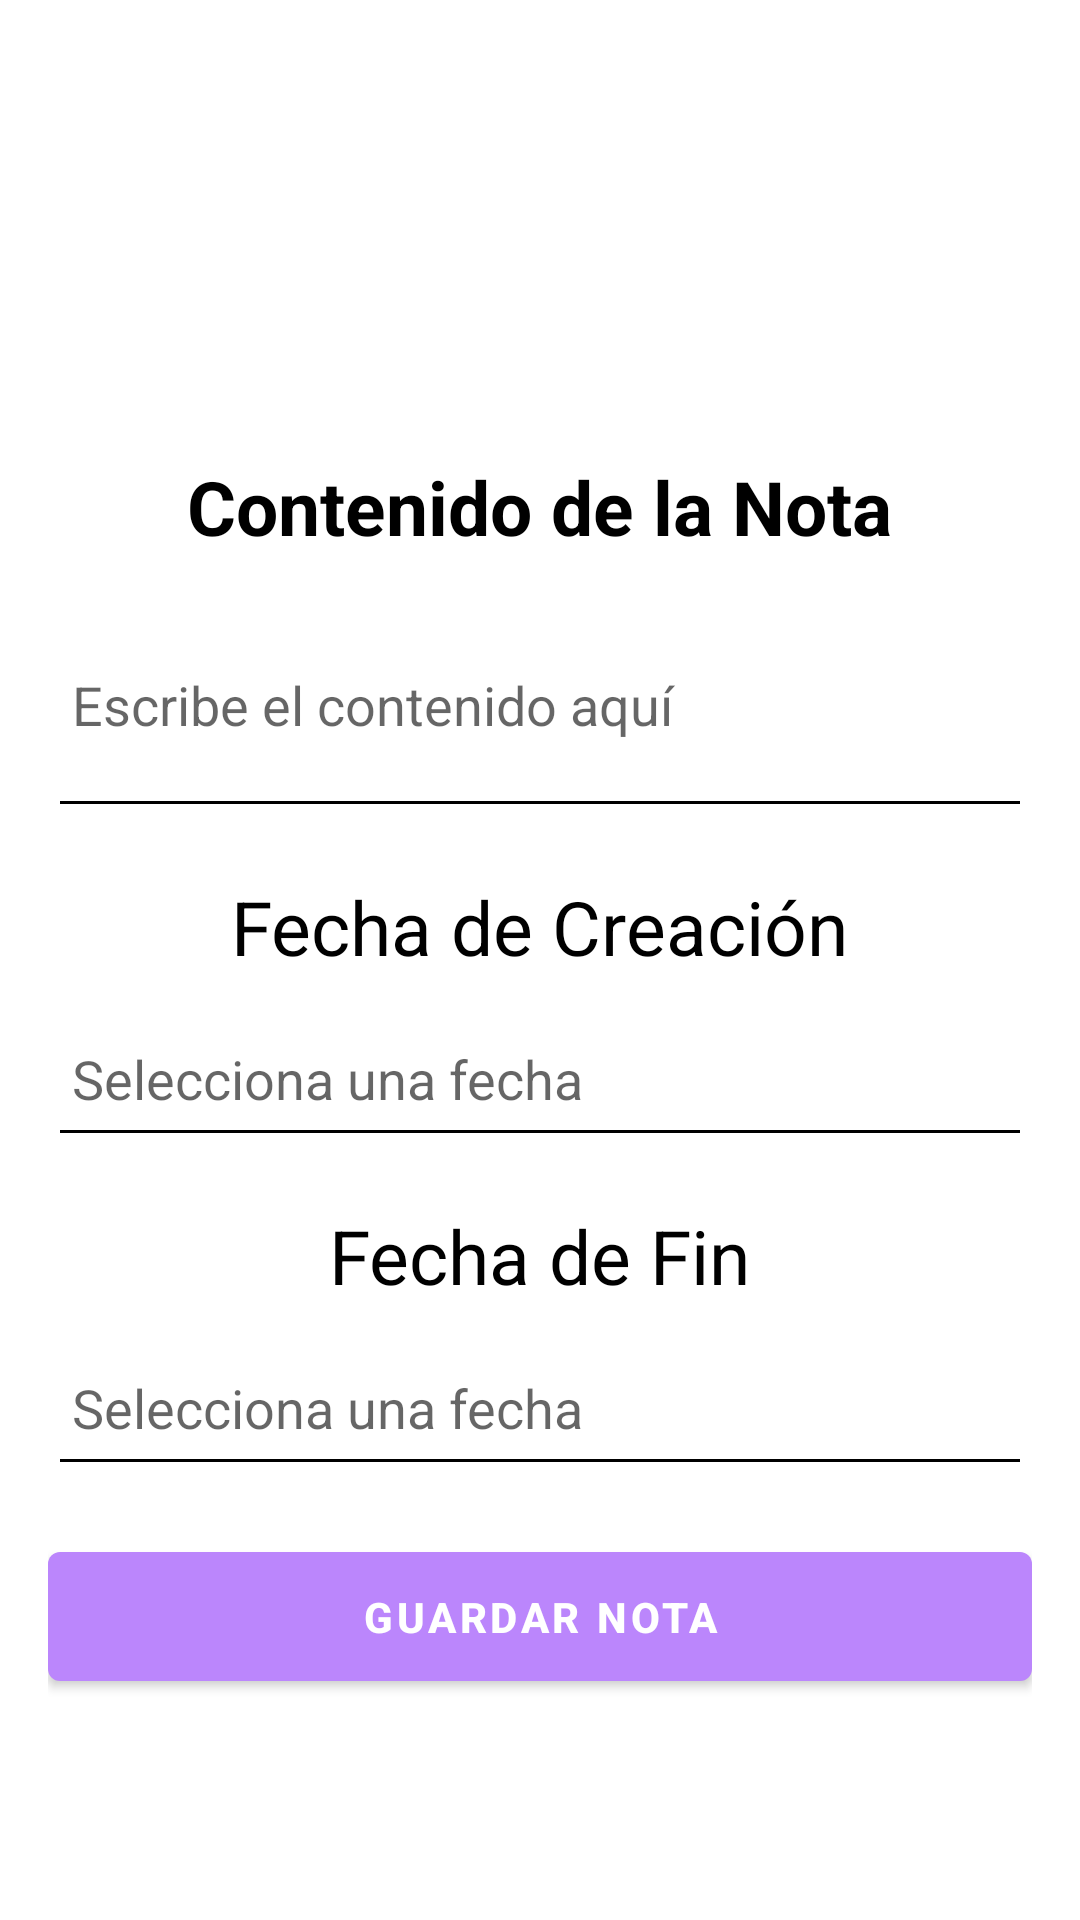

Produce the Android XML layout that renders to this screen, including the resource entries it uses.
<!-- AndroidManifest.xml: application theme Theme.TrabajoPractico3 -->
<!-- res/layout/fragment_carry.xml -->
<?xml version="1.0" encoding="utf-8"?>
<androidx.constraintlayout.widget.ConstraintLayout xmlns:app="http://schemas.android.com/apk/res-auto"
    android:layout_width="match_parent"
    android:layout_height="match_parent"
    android:background="@color/white"
    xmlns:android="http://schemas.android.com/apk/res/android">

    <LinearLayout
        android:layout_width="match_parent"
        android:layout_height="wrap_content"
        android:layout_marginTop="136dp"
        android:orientation="vertical"
        android:padding="16dp"
        app:layout_constraintEnd_toEndOf="parent"
        app:layout_constraintHorizontal_bias="0.0"
        app:layout_constraintStart_toStartOf="parent"
        android:gravity="center"
        app:layout_constraintTop_toTopOf="parent">

        <TextView
            android:layout_width="wrap_content"
            android:layout_height="wrap_content"
            android:textStyle="bold"
            android:layout_marginBottom="8dp"
            android:text="Contenido de la Nota"
            android:textColor="@color/black"
            android:textSize="25sp" />

        <EditText
            android:id="@+id/editTextContent"
            android:layout_width="match_parent"
            android:layout_height="wrap_content"
            android:layout_marginBottom="16dp"
            android:backgroundTint="@color/black"
            android:hint="Escribe el contenido aquí"
            android:inputType="textMultiLine"
            android:minLines="3"
            android:padding="8dp"
            android:textColor="@color/black" />

        <TextView
            android:layout_width="wrap_content"
            android:layout_height="wrap_content"
            android:layout_marginBottom="8dp"
            android:text="Fecha de Creación"
            android:textColor="@color/black"
            android:textSize="25dp" />

        <EditText
            android:id="@+id/editTextCreationDate"
            android:layout_width="match_parent"
            android:layout_height="52dp"
            android:layout_marginBottom="16dp"
            android:backgroundTint="@color/black"
            android:clickable="true"
            android:focusable="false"
            android:hint="Selecciona una fecha"
            android:padding="8dp"
            android:textColor="@color/black" />

        <TextView
            android:layout_width="wrap_content"
            android:layout_height="wrap_content"
            android:layout_marginBottom="8dp"
            android:text="Fecha de Fin"
            android:textColor="@color/black"
            android:textSize="25dp" />

        <EditText
            android:id="@+id/editTextEndDate"
            android:layout_width="match_parent"
            android:layout_height="52dp"
            android:layout_marginBottom="16dp"
            android:backgroundTint="@color/black"
            android:clickable="true"
            android:focusable="false"
            android:hint="Selecciona una fecha"
            android:padding="8dp"
            android:textColor="@color/black" />

        <Button
            android:id="@+id/buttonSaveNote"
            android:layout_width="match_parent"
            android:layout_height="wrap_content"
            android:padding="12dp"
            android:text="Guardar Nota"
            android:textColor="#FFFFFF"
            android:textStyle="bold" />


    </LinearLayout>
</androidx.constraintlayout.widget.ConstraintLayout>
<!-- resources referenced by this layout -->
<resources>
  <color name="black">#FF000000</color>
  <color name="white">#FFFFFFFF</color>
  <style name="Theme.TrabajoPractico3" parent="Theme.MaterialComponents.DayNight.DarkActionBar">
          
          <item name="colorPrimary">@color/purple_200</item>
          <item name="colorPrimaryVariant">@color/purple_700</item>
          <item name="colorOnPrimary">@color/black</item>
          
          <item name="colorSecondary">@color/teal_200</item>
          <item name="colorSecondaryVariant">@color/teal_200</item>
          <item name="colorOnSecondary">@color/black</item>
          
          <item name="android:statusBarColor">?attr/colorPrimaryVariant</item>
          
      </style>
  <color name="purple_200">#FFBB86FC</color>
  <color name="purple_700">#FF3700B3</color>
  <color name="teal_200">#FF03DAC5</color>
</resources>
